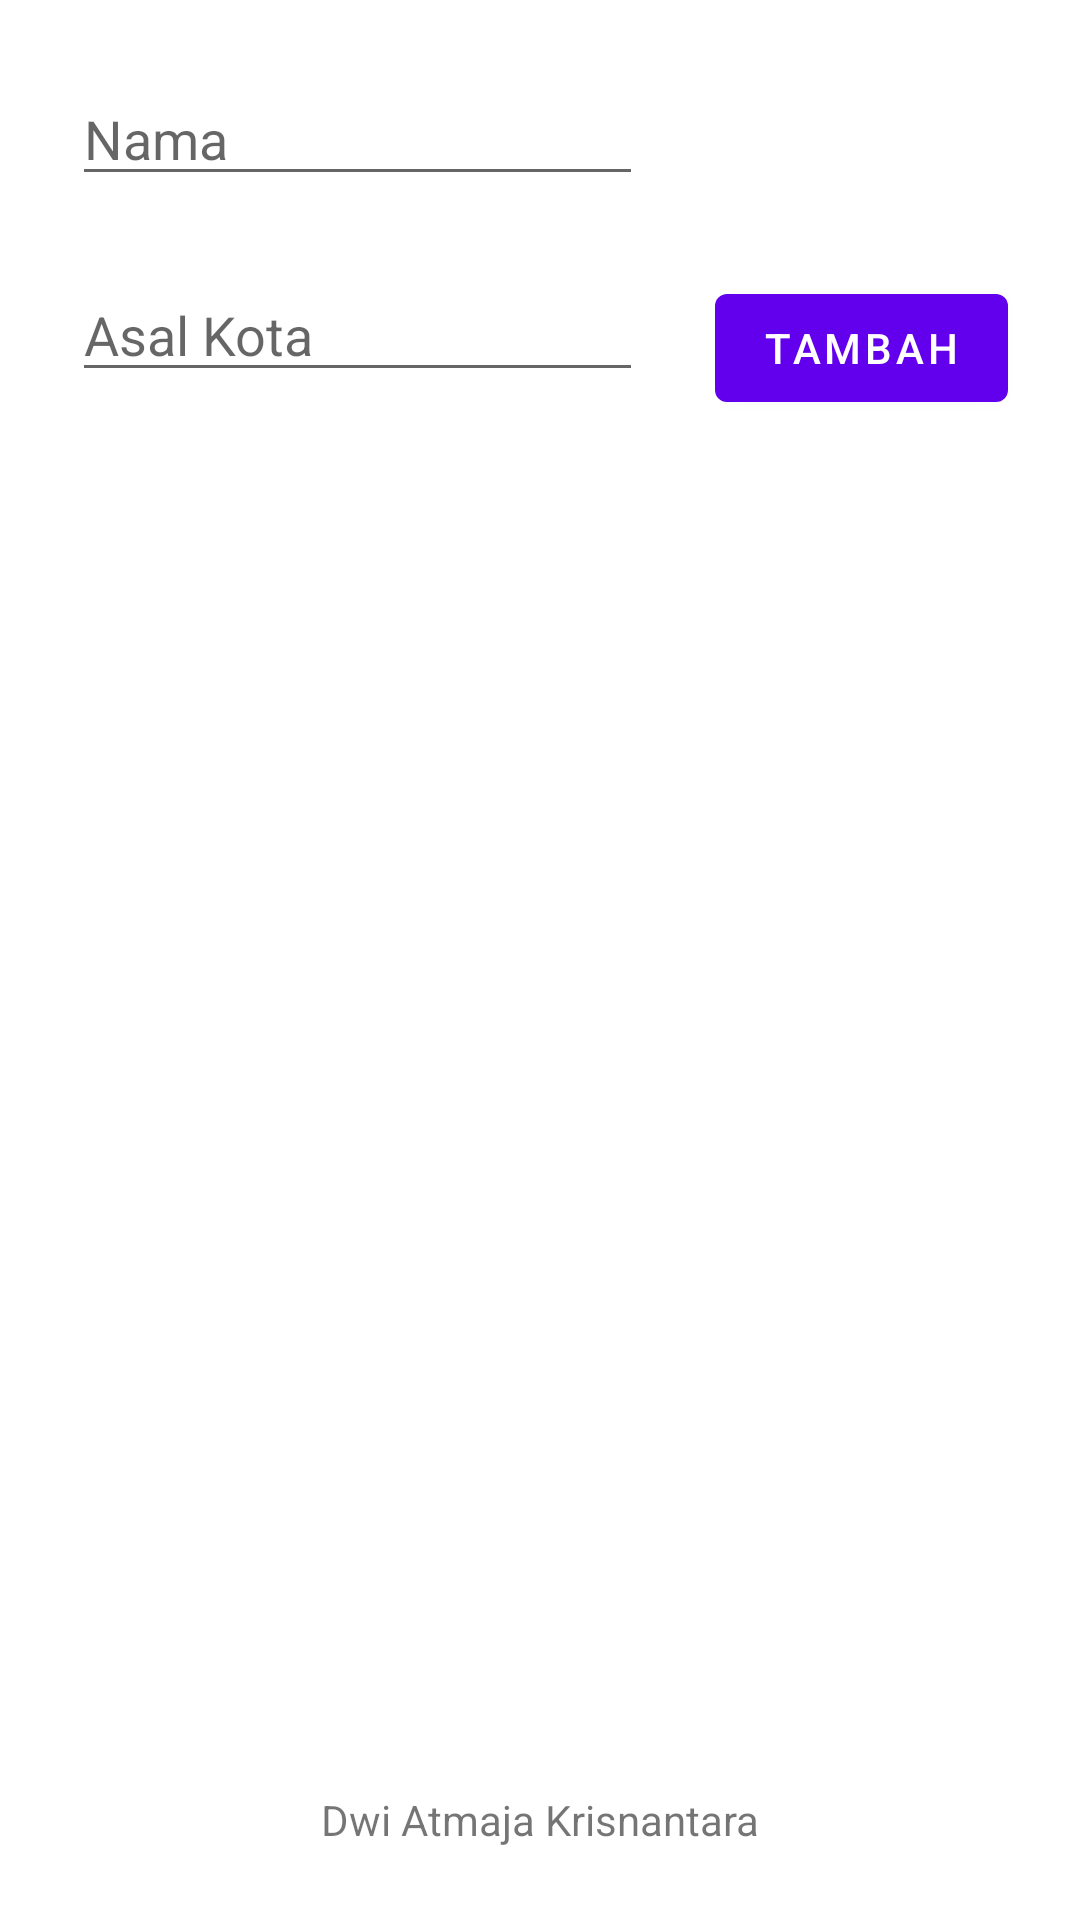

Reconstruct the res/layout file that produces this screen, plus the resources it refers to.
<!-- AndroidManifest.xml: application theme Theme.LayoutApp -->
<!-- res/layout/content_main.xml -->
<?xml version="1.0" encoding="utf-8"?>
<androidx.constraintlayout.widget.ConstraintLayout xmlns:android="http://schemas.android.com/apk/res/android"
    xmlns:app="http://schemas.android.com/apk/res-auto"
    xmlns:tools="http://schemas.android.com/tools"
    android:layout_width="match_parent"
    android:layout_height="match_parent"
    app:layout_behavior="@string/appbar_scrolling_view_behavior">

    <EditText
        android:id="@+id/edt_name"
        android:layout_width="0dp"
        android:layout_height="wrap_content"
        android:layout_marginStart="24dp"
        android:layout_marginTop="24dp"
        android:layout_marginEnd="24dp"
        android:ems="10"
        android:hint="@string/edt_name"
        android:importantForAutofill="no"
        android:inputType="text"
        app:layout_constraintEnd_toStartOf="@+id/btn_add"
        app:layout_constraintStart_toStartOf="parent"
        app:layout_constraintTop_toTopOf="parent" />

    <EditText
        android:id="@+id/edt_hometown"
        android:layout_width="0dp"
        android:layout_height="wrap_content"
        android:layout_marginStart="24dp"
        android:layout_marginTop="24dp"
        android:layout_marginEnd="24dp"
        android:ems="10"
        android:hint="@string/asal_kota"
        android:importantForAutofill="no"
        android:inputType="textPersonName"
        app:layout_constraintEnd_toStartOf="@+id/btn_add"
        app:layout_constraintStart_toStartOf="parent"
        app:layout_constraintTop_toBottomOf="@+id/edt_name" />

    <Button
        android:id="@+id/btn_add"
        android:layout_width="0dp"
        android:layout_height="wrap_content"
        android:layout_marginTop="92dp"
        android:layout_marginEnd="24dp"
        android:text="@string/action_add"
        app:layout_constraintEnd_toEndOf="parent"
        app:layout_constraintTop_toTopOf="parent"
        tools:text="Tambah" />

    <ListView
        android:id="@+id/lst_result"
        android:layout_width="0dp"
        android:layout_height="0dp"
        android:layout_marginStart="24dp"
        android:layout_marginTop="24dp"
        android:layout_marginEnd="24dp"
        app:layout_constraintBottom_toTopOf="@+id/textView"
        app:layout_constraintEnd_toEndOf="parent"
        app:layout_constraintStart_toStartOf="parent"
        app:layout_constraintTop_toBottomOf="@+id/edt_hometown" />

    <TextView
        android:id="@+id/textView"
        android:layout_width="wrap_content"
        android:layout_height="wrap_content"
        android:layout_marginStart="24dp"
        android:layout_marginTop="24dp"
        android:layout_marginEnd="24dp"
        android:layout_marginBottom="24dp"
        android:text="@string/programmer_name"
        app:layout_constraintBottom_toBottomOf="parent"
        app:layout_constraintEnd_toEndOf="parent"
        app:layout_constraintStart_toStartOf="parent"
        app:layout_constraintTop_toBottomOf="@+id/lst_result" />

</androidx.constraintlayout.widget.ConstraintLayout>
<!-- resources referenced by this layout -->
<resources>
  <string name="action_add">Tambah</string>
  <string name="asal_kota">Asal Kota</string>
  <string name="edt_name">Nama</string>
  <string name="programmer_name">Dwi Atmaja Krisnantara</string>
  <style name="Theme.LayoutApp" parent="Theme.MaterialComponents.DayNight.DarkActionBar">
          
          <item name="colorPrimary">@color/purple_500</item>
          <item name="colorPrimaryVariant">@color/purple_700</item>
          <item name="colorOnPrimary">@color/white</item>
          
          <item name="colorSecondary">@color/teal_200</item>
          <item name="colorSecondaryVariant">@color/teal_700</item>
          <item name="colorOnSecondary">@color/black</item>
          
          <item name="android:statusBarColor" tools:targetApi="l">?attr/colorPrimaryVariant</item>
          
      </style>
  <!-- not gathered from this repository: default colours our renderer supplied (Android Studio template values) -->
  <color name="purple_500">#FF6200EE</color>
  <color name="purple_700">#FF3700B3</color>
  <color name="teal_200">#FF03DAC5</color>
  <color name="teal_700">#FF018786</color>
  <color name="black">#FF000000</color>
  <color name="white">#FFFFFFFF</color>
</resources>
